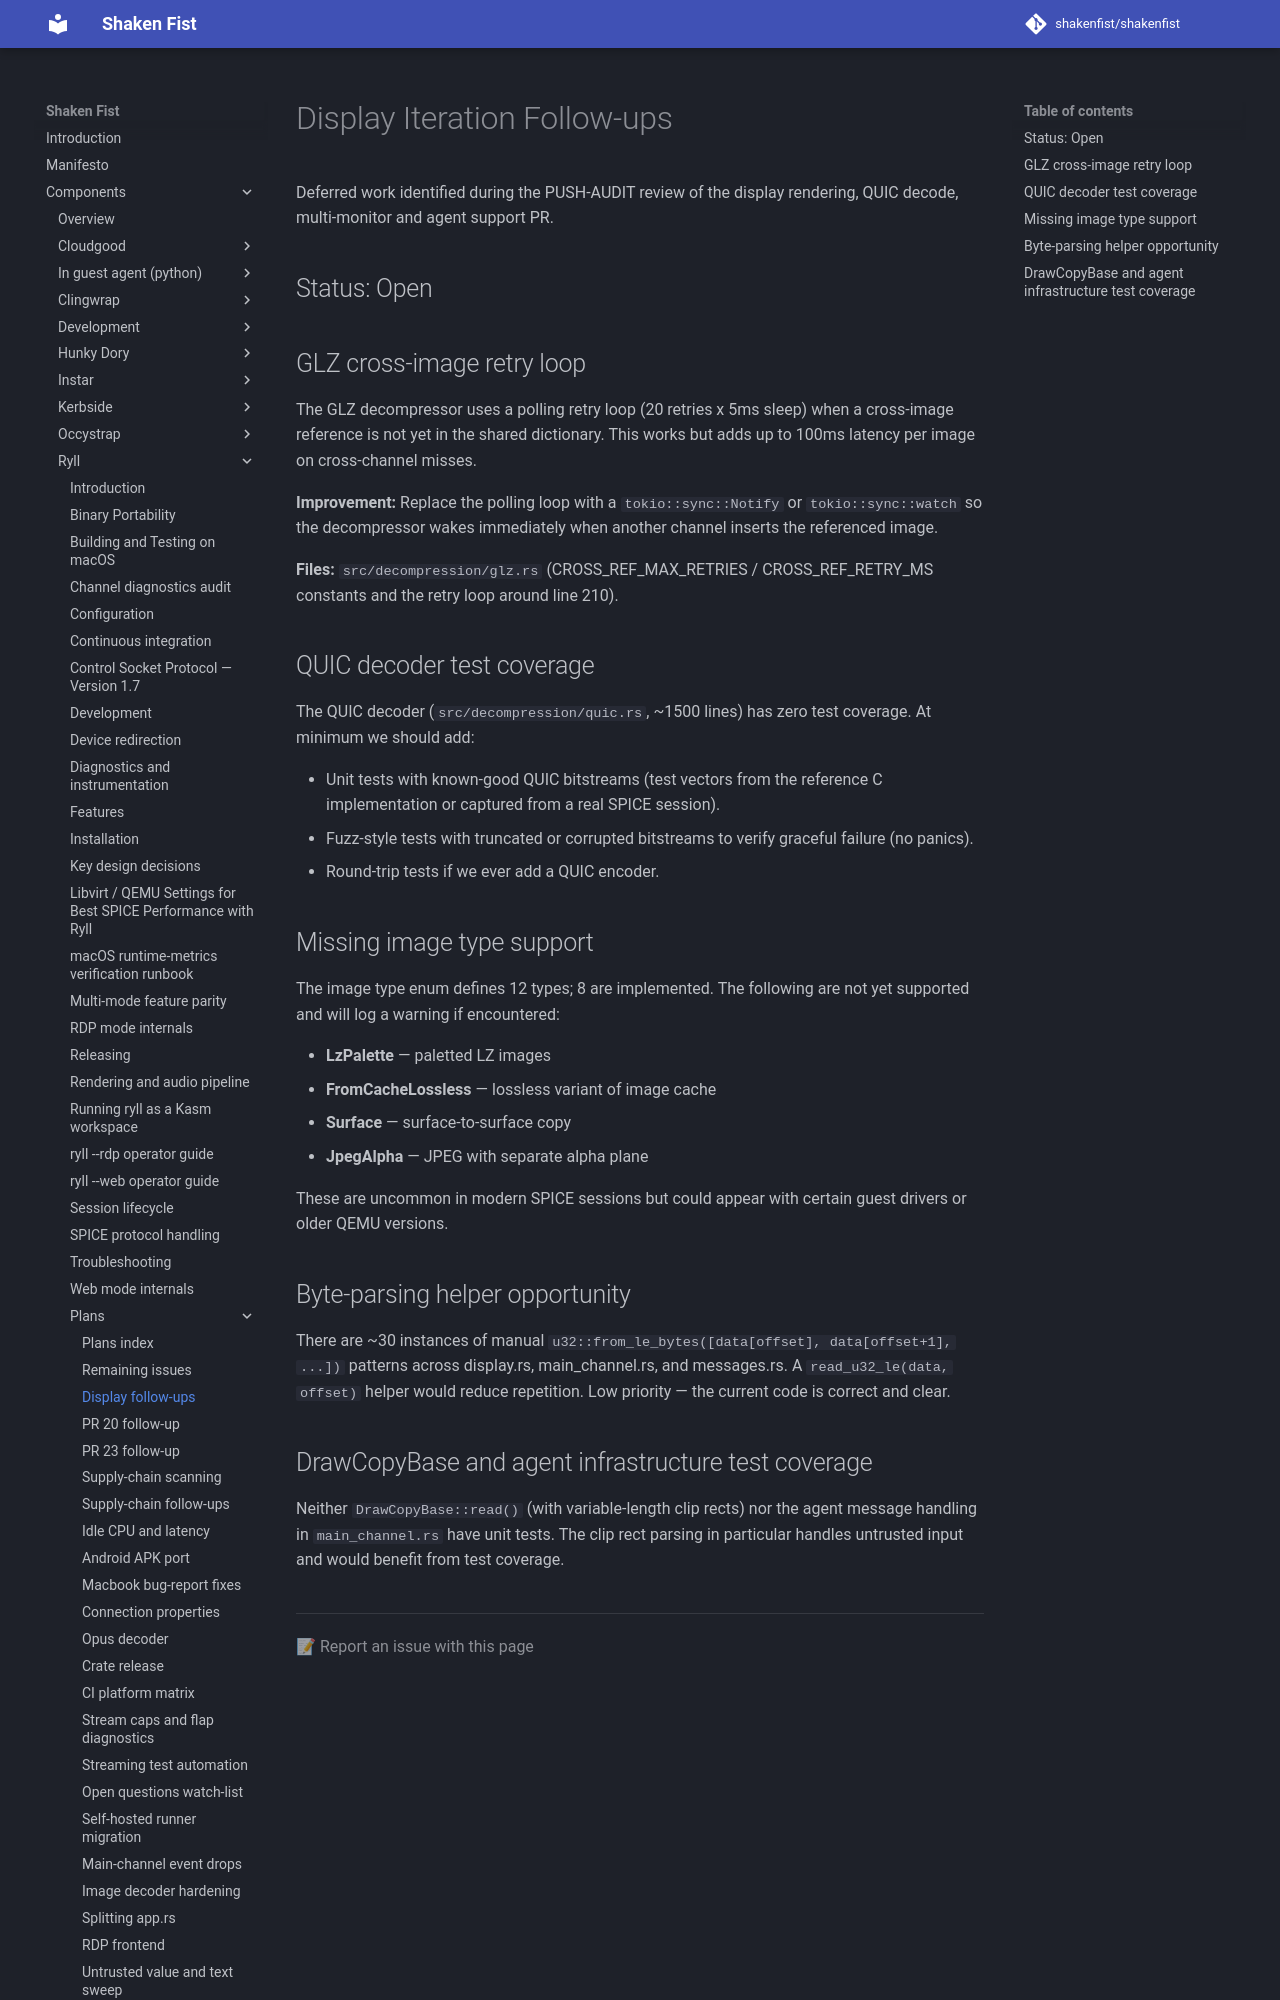

repository: shakenfist/shakenfist · page: components/ryll/plans/PLAN-display-iteration-followups/index.html · generator: mkdocs

# Display Iteration Follow-ups

Deferred work identified during the PUSH-AUDIT review of the display
rendering, QUIC decode, multi-monitor and agent support PR.

## Status: Open

## GLZ cross-image retry loop

The GLZ decompressor uses a polling retry loop (20 retries x 5ms sleep)
when a cross-image reference is not yet in the shared dictionary. This
works but adds up to 100ms latency per image on cross-channel misses.

**Improvement:** Replace the polling loop with a `tokio::sync::Notify`
or `tokio::sync::watch` so the decompressor wakes immediately when
another channel inserts the referenced image.

**Files:** `src/decompression/glz.rs` (CROSS_REF_MAX_RETRIES /
CROSS_REF_RETRY_MS constants and the retry loop around line 210).

## QUIC decoder test coverage

The QUIC decoder (`src/decompression/quic.rs`, ~1500 lines) has zero
test coverage. At minimum we should add:

- Unit tests with known-good QUIC bitstreams (test vectors from the
  reference C implementation or captured from a real SPICE session).
- Fuzz-style tests with truncated or corrupted bitstreams to verify
  graceful failure (no panics).
- Round-trip tests if we ever add a QUIC encoder.

## Missing image type support

The image type enum defines 12 types; 8 are implemented. The following
are not yet supported and will log a warning if encountered:

- **LzPalette** — paletted LZ images
- **FromCacheLossless** — lossless variant of image cache
- **Surface** — surface-to-surface copy
- **JpegAlpha** — JPEG with separate alpha plane

These are uncommon in modern SPICE sessions but could appear with
certain guest drivers or older QEMU versions.
